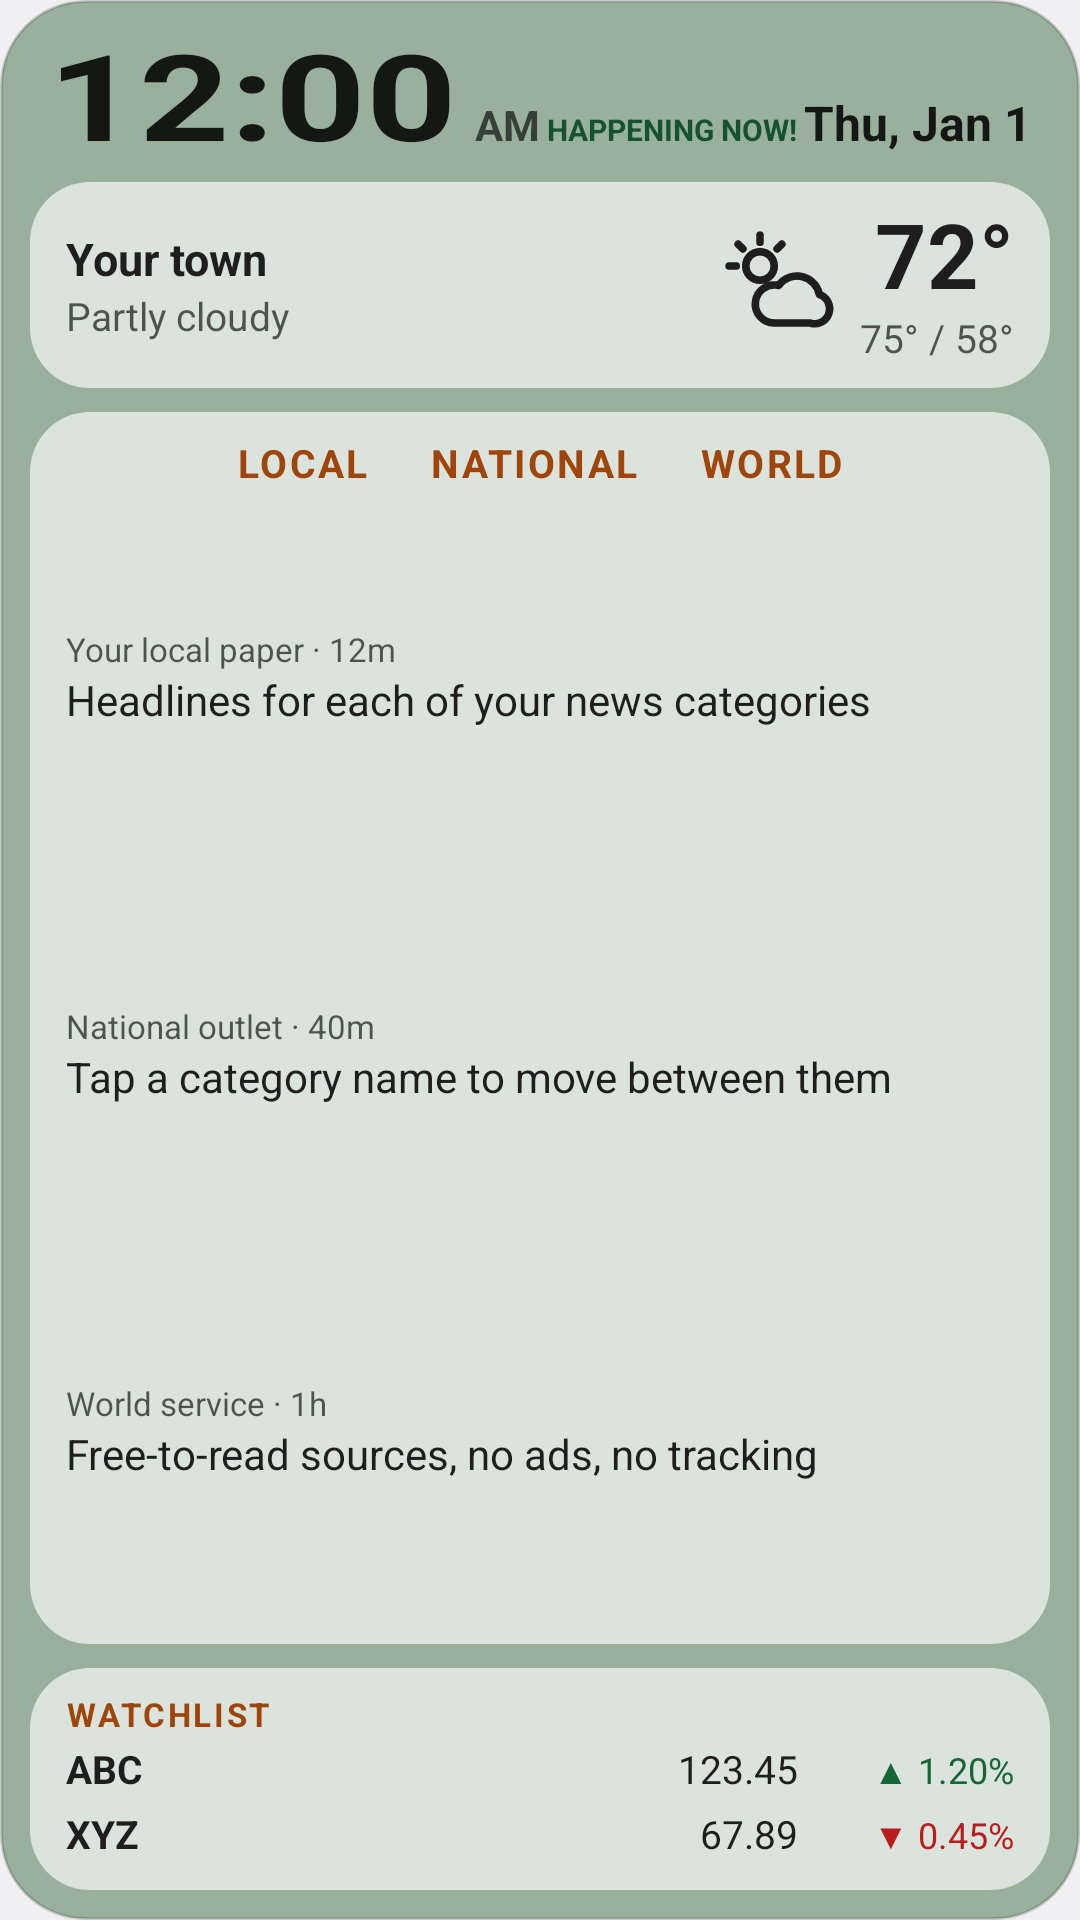

This screen was rendered from an Android layout file. Write that file and the resources it references.
<!-- AndroidManifest.xml: application theme AppTheme -->
<!-- res/layout/preview_large.xml -->
<?xml version="1.0" encoding="utf-8"?>
<LinearLayout xmlns:android="http://schemas.android.com/apk/res/android" android:layout_width="match_parent" android:layout_height="match_parent" android:background="@drawable/widget_bg" android:orientation="vertical" android:padding="10dp">
    <LinearLayout android:layout_width="match_parent" android:layout_height="wrap_content" android:baselineAligned="true" android:orientation="horizontal" android:paddingHorizontal="6dp" android:paddingBottom="4dp">
        <TextClock android:layout_width="wrap_content" android:layout_height="wrap_content" android:format12Hour="h:mm" android:format24Hour="H:mm" android:includeFontPadding="false" android:textColor="@color/text" android:textScaleX="1.32" android:textSize="40sp" android:textStyle="bold" />
        <TextClock android:layout_width="wrap_content" android:layout_height="wrap_content" android:format12Hour="a" android:format24Hour="" android:paddingStart="6dp" android:textColor="@color/muted" android:textSize="14sp" android:textStyle="bold" />
        <TextView android:layout_width="0dp" android:layout_height="wrap_content" android:layout_weight="1" android:gravity="center" android:text="HAPPENING NOW!" android:textColor="@color/brand" android:textSize="10sp" android:textStyle="bold" />
        <TextClock android:layout_width="wrap_content" android:layout_height="wrap_content" android:format12Hour="EEE, MMM d" android:format24Hour="EEE, MMM d" android:textColor="@color/text" android:textSize="16sp" android:textStyle="bold" />
    </LinearLayout>
    <LinearLayout android:layout_width="match_parent" android:layout_height="wrap_content" android:background="@drawable/bar_bg" android:gravity="center_vertical" android:orientation="horizontal" android:paddingHorizontal="12dp" android:paddingVertical="8dp">
        <LinearLayout android:layout_width="0dp" android:layout_height="wrap_content" android:layout_weight="1" android:orientation="vertical">
            <TextView android:layout_width="wrap_content" android:layout_height="wrap_content" android:text="Your town" android:textColor="@color/text" android:textSize="15sp" android:textStyle="bold" />
            <TextView android:layout_width="wrap_content" android:layout_height="wrap_content" android:text="Partly cloudy" android:textColor="@color/muted" android:textSize="13sp" />
        </LinearLayout>
        <ImageView android:layout_width="38dp" android:layout_height="38dp" android:layout_marginEnd="8dp" android:src="@drawable/ic_partly" android:importantForAccessibility="no" />
        <LinearLayout android:layout_width="wrap_content" android:layout_height="wrap_content" android:gravity="end" android:orientation="vertical">
            <TextView android:layout_width="wrap_content" android:layout_height="wrap_content" android:text="72°" android:textColor="@color/text" android:textSize="30sp" android:textStyle="bold" android:includeFontPadding="false" />
            <TextView android:layout_width="wrap_content" android:layout_height="wrap_content" android:text="75° / 58°" android:textColor="@color/muted" android:textSize="13sp" />
        </LinearLayout>
    </LinearLayout>
    <LinearLayout android:layout_width="match_parent" android:layout_height="0dp" android:layout_marginTop="8dp" android:layout_weight="1" android:background="@drawable/bar_bg" android:orientation="vertical" android:paddingHorizontal="12dp" android:paddingVertical="8dp">
        <TextView android:layout_width="match_parent" android:layout_height="wrap_content" android:gravity="center_horizontal" android:letterSpacing="0.06" android:text="LOCAL     NATIONAL     WORLD" android:textColor="@color/accent" android:textSize="13sp" android:textStyle="bold" />
        <LinearLayout android:layout_width="match_parent" android:layout_height="0dp" android:layout_weight="1" android:gravity="center_vertical" android:orientation="vertical">
            <TextView android:layout_width="wrap_content" android:layout_height="wrap_content" android:text="Your local paper · 12m" android:textColor="@color/muted" android:textSize="11sp" />
            <TextView android:layout_width="wrap_content" android:layout_height="wrap_content" android:text="Headlines for each of your news categories" android:textColor="@color/text" android:textSize="14sp" android:maxLines="2" android:ellipsize="end" />
        </LinearLayout>
        <LinearLayout android:layout_width="match_parent" android:layout_height="0dp" android:layout_weight="1" android:gravity="center_vertical" android:orientation="vertical">
            <TextView android:layout_width="wrap_content" android:layout_height="wrap_content" android:text="National outlet · 40m" android:textColor="@color/muted" android:textSize="11sp" />
            <TextView android:layout_width="wrap_content" android:layout_height="wrap_content" android:text="Tap a category name to move between them" android:textColor="@color/text" android:textSize="14sp" android:maxLines="2" android:ellipsize="end" />
        </LinearLayout>
        <LinearLayout android:layout_width="match_parent" android:layout_height="0dp" android:layout_weight="1" android:gravity="center_vertical" android:orientation="vertical">
            <TextView android:layout_width="wrap_content" android:layout_height="wrap_content" android:text="World service · 1h" android:textColor="@color/muted" android:textSize="11sp" />
            <TextView android:layout_width="wrap_content" android:layout_height="wrap_content" android:text="Free-to-read sources, no ads, no tracking" android:textColor="@color/text" android:textSize="14sp" android:maxLines="2" android:ellipsize="end" />
        </LinearLayout>
    </LinearLayout>
    <LinearLayout android:layout_width="match_parent" android:layout_height="wrap_content" android:layout_marginTop="8dp" android:background="@drawable/bar_bg" android:orientation="vertical" android:paddingHorizontal="12dp" android:paddingVertical="8dp">
        <TextView android:layout_width="wrap_content" android:layout_height="wrap_content" android:text="WATCHLIST" android:textColor="@color/accent" android:textSize="11sp" android:textStyle="bold" android:letterSpacing="0.08" />
        <LinearLayout android:layout_width="match_parent" android:layout_height="wrap_content" android:orientation="horizontal" android:paddingVertical="2dp">
            <TextView android:layout_width="0dp" android:layout_height="wrap_content" android:layout_weight="1" android:text="ABC" android:textColor="@color/text" android:textSize="13sp" android:textStyle="bold" />
            <TextView android:layout_width="wrap_content" android:layout_height="wrap_content" android:text="123.45" android:textColor="@color/text" android:textSize="13sp" />
            <TextView android:layout_width="72dp" android:layout_height="wrap_content" android:gravity="end" android:text="▲ 1.20%" android:textColor="@color/up" android:textSize="12sp" />
        </LinearLayout>
        <LinearLayout android:layout_width="match_parent" android:layout_height="wrap_content" android:orientation="horizontal" android:paddingVertical="2dp">
            <TextView android:layout_width="0dp" android:layout_height="wrap_content" android:layout_weight="1" android:text="XYZ" android:textColor="@color/text" android:textSize="13sp" android:textStyle="bold" />
            <TextView android:layout_width="wrap_content" android:layout_height="wrap_content" android:text="67.89" android:textColor="@color/text" android:textSize="13sp" />
            <TextView android:layout_width="72dp" android:layout_height="wrap_content" android:gravity="end" android:text="▼ 0.45%" android:textColor="@color/down" android:textSize="12sp" />
        </LinearLayout>
    </LinearLayout>
</LinearLayout>
<!-- resources referenced by this layout -->
<resources>
  <color name="accent">#A0450A</color>
  <color name="brand">#14532D</color>
  <color name="down">#B91C1C</color>
  <color name="muted">#A3000000</color>
  <color name="text">#DE000000</color>
  <color name="up">#166534</color>
  <!-- drawable bar_bg (drawable) -->
  <?xml version="1.0" encoding="utf-8"?>
  <shape xmlns:android="http://schemas.android.com/apk/res/android">
      <solid android:color="@color/inset" />
      <corners android:radius="@dimen/panel_radius" />
  </shape>
  <!-- drawable ic_partly (drawable) -->
  <?xml version="1.0" encoding="utf-8"?>
  <vector xmlns:android="http://schemas.android.com/apk/res/android"
      android:width="24dp"
      android:height="24dp"
      android:viewportWidth="24"
      android:viewportHeight="24">
      <path
          android:pathData="M8,5a3,3 0 1,0 0,6a3,3 0 1,0 0,-6"
          android:strokeColor="@color/text"
          android:strokeWidth="1.6"
          android:strokeLineCap="round"
          android:strokeLineJoin="round" />
      <path
          android:pathData="M8,1.5v1.5 M1.5,8h1.5 M3.4,3.4l1,1 M12.6,3.4l-1,1"
          android:strokeColor="@color/text"
          android:strokeWidth="1.6"
          android:strokeLineCap="round"
          android:strokeLineJoin="round" />
      <path
          android:pathData="M18.5,20H11a4,4 0 1,1 0.9,-7.9A4.8,4.8 0 0,1 20.5,14 3,3 0 0,1 18.5,20z"
          android:strokeColor="@color/text"
          android:strokeWidth="1.6"
          android:strokeLineCap="round"
          android:strokeLineJoin="round" />
  </vector>
  <!-- drawable widget_bg (drawable) -->
  <?xml version="1.0" encoding="utf-8"?>
  <shape xmlns:android="http://schemas.android.com/apk/res/android">
      <solid android:color="@color/card" />
      <stroke android:width="1dp" android:color="@color/card_edge" />
      <corners android:radius="@dimen/widget_radius" />
  </shape>
  <style name="AppTheme" parent="@android:style/Theme.DeviceDefault.NoActionBar" />
  <color name="inset">#A6FFFFFF</color>
  <dimen name="panel_radius">16dp</dimen>
  <color name="card">#99B19C</color>
  <color name="card_edge">#29000000</color>
  <dimen name="widget_radius">26dp</dimen>
</resources>
